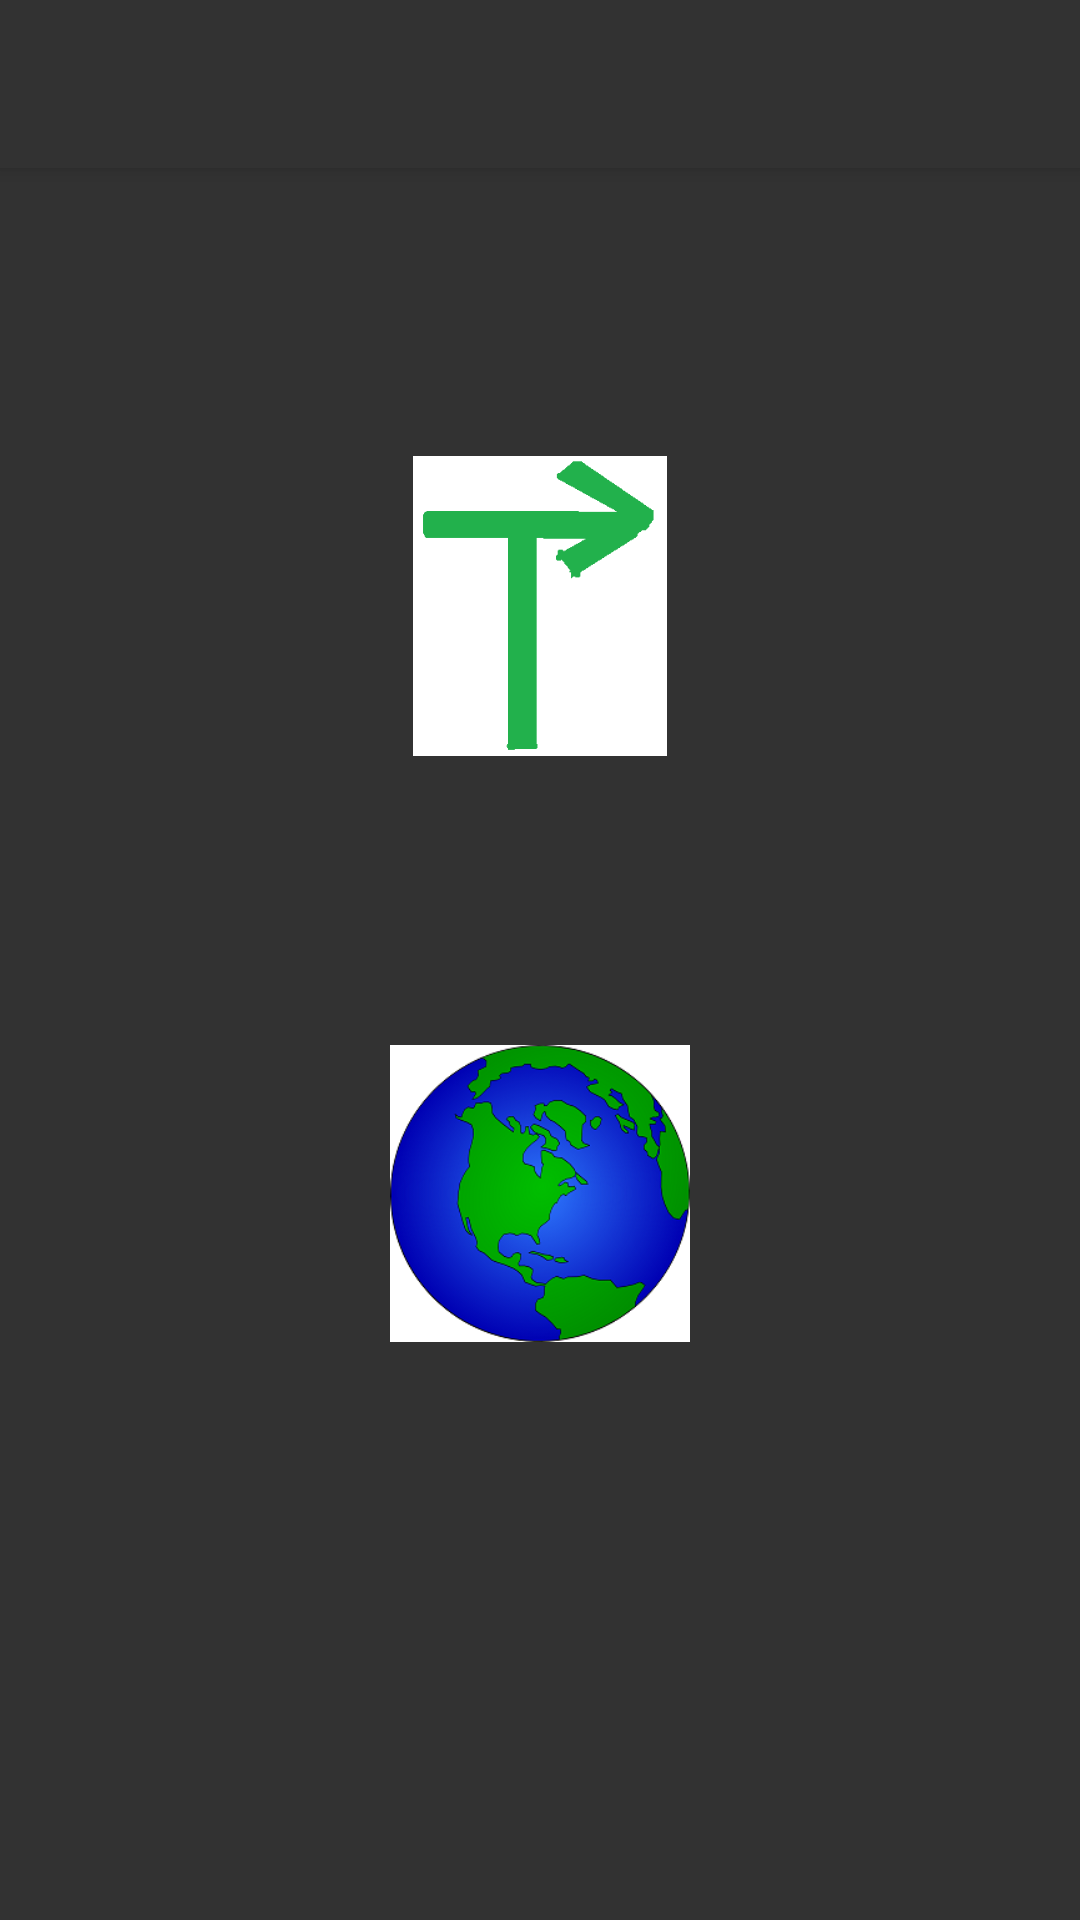

Produce the Android XML layout that renders to this screen, including the resource entries it uses.
<!-- AndroidManifest.xml: application theme Theme.AppCompat.Light.NoActionBar -->
<!-- res/layout/activity_home.xml -->
<?xml version="1.0" encoding="utf-8"?>
<LinearLayout xmlns:android="http://schemas.android.com/apk/res/android"
    xmlns:tools="http://schemas.android.com/tools"
    xmlns:app="http://schemas.android.com/apk/res-auto"
    android:id="@+id/activity_home"
    android:layout_width="match_parent"
    android:layout_height="match_parent"
    android:paddingBottom="@dimen/activity_vertical_margin"
    android:paddingTop="@dimen/activity_vertical_margin"
    android:paddingLeft="@dimen/activity_horizontal_margin"
    android:paddingRight="@dimen/activity_horizontal_margin"
    android:orientation="vertical"
    android:background="@color/tabdBlack"
    tools:context="tabd.tabdandroid.HomeActivity">

    <android.support.v7.widget.Toolbar
        app:theme="@style/ThemeToolbar"
        android:id="@+id/my_toolbar"
        android:layout_width="match_parent"
        android:layout_height="?attr/actionBarSize"
        android:background="@color/tabdBlack"
        android:elevation="4dp"
        android:titleTextColor="@color/tabdWhite"/>

    <android.support.v4.widget.DrawerLayout
        xmlns:android="http://schemas.android.com/apk/res/android"
        xmlns:tools="http://schemas.android.com/tools"
        android:id="@+id/drawer_layout"
        android:layout_width="match_parent"
        android:layout_height="match_parent">

        <FrameLayout
            android:id="@+id/content_frame"
            android:layout_width="match_parent"
            android:layout_height="match_parent" >

            <LinearLayout xmlns:android="http://schemas.android.com/apk/res/android"
                xmlns:tools="http://schemas.android.com/tools"
                android:id="@+id/activity_home"
                android:layout_width="match_parent"
                android:layout_height="match_parent"
                android:paddingBottom="@dimen/activity_vertical_margin"
                android:paddingTop="@dimen/activity_vertical_margin"
                android:paddingLeft="@dimen/activity_horizontal_margin"
                android:paddingRight="@dimen/activity_horizontal_margin"
                android:orientation="vertical"
                android:background="@color/tabdBlack"
                tools:context="tabd.tabdandroid.HomeActivity">

                <View
                    android:layout_width="0dp"
                    android:layout_height="0dp"
                    android:layout_weight="1" />

                <ImageView
                    android:id="@+id/tabd_logo"
                    android:layout_width="wrap_content"
                    android:layout_height="wrap_content"
                    android:adjustViewBounds="true"
                    android:maxWidth="100dp"
                    android:maxHeight="100dp"
                    android:scaleType="fitCenter"
                    android:layout_marginLeft="@dimen/activity_horizontal_margin"
                    android:layout_marginRight="@dimen/activity_horizontal_margin"
                    android:layout_gravity="center_horizontal"
                    android:onClick="openReceivedTab"
                    android:src="@drawable/tabd_logo" />

                <View
                    android:layout_width="0dp"
                    android:layout_height="0dp"
                    android:layout_weight="1" />

                <ImageView
                    android:id="@+id/tabd_discovery_logo"
                    android:layout_width="wrap_content"
                    android:layout_height="wrap_content"
                    android:adjustViewBounds="true"
                    android:maxWidth="100dp"
                    android:maxHeight="100dp"
                    android:scaleType="fitCenter"
                    android:layout_marginLeft="@dimen/activity_horizontal_margin"
                    android:layout_marginRight="@dimen/activity_horizontal_margin"
                    android:layout_gravity="center_horizontal"
                    android:onClick="openDiscoveryTab"
                    android:src="@drawable/discovery_logo" />

                <View
                    android:layout_width="0dp"
                    android:layout_height="0dp"
                    android:layout_weight="1" />

                <ImageView
                    android:id="@+id/send_tab_logo"
                    android:layout_width="wrap_content"
                    android:layout_height="wrap_content"
                    android:adjustViewBounds="true"
                    android:maxWidth="100dp"
                    android:maxHeight="100dp"
                    android:scaleType="fitCenter"
                    android:layout_marginLeft="@dimen/activity_horizontal_margin"
                    android:layout_marginRight="@dimen/activity_horizontal_margin"
                    android:layout_gravity="center_horizontal"
                    android:onClick="sendTab"
                    android:src="@drawable/up_arrow" />

                <View
                    android:layout_width="0dp"
                    android:layout_height="0dp"
                    android:layout_weight="1" />

            </LinearLayout>

        </FrameLayout>

        <ListView
            android:id="@+id/navList"
            android:layout_width="200dp"
            android:layout_height="match_parent"
            android:layout_gravity="left|start"
            android:background="@color/tabdBlack"
            android:textColor="@color/tabdWhite"/>

    </android.support.v4.widget.DrawerLayout>

</LinearLayout>
<!-- resources referenced by this layout -->
<resources>
  <color name="tabdBlack">#323232</color>
  <color name="tabdWhite">#FFFBF9</color>
  <dimen name="activity_horizontal_margin">0dp</dimen>
  <dimen name="activity_vertical_margin">0dp</dimen>
  <!-- drawable discovery_logo: png bitmap (drawable, 57512 bytes) -->
  <!-- drawable tabd_logo: png bitmap (drawable, 1892 bytes) -->
  <style name="ThemeToolbar" parent="Theme.AppCompat.Light">
  
          
          <item name="colorControlNormal">@color/tabdWhite</item>
  
          
          <item name="android:textColorPrimary">@color/tabdWhite</item>
          <item name="android:textColorSecondary">@color/tabdWhite</item>
  
          <item name="android:colorBackground">@color/tabdBlack</item>
          <item name="android:textColor">@color/tabdWhite</item>
      </style>
</resources>
